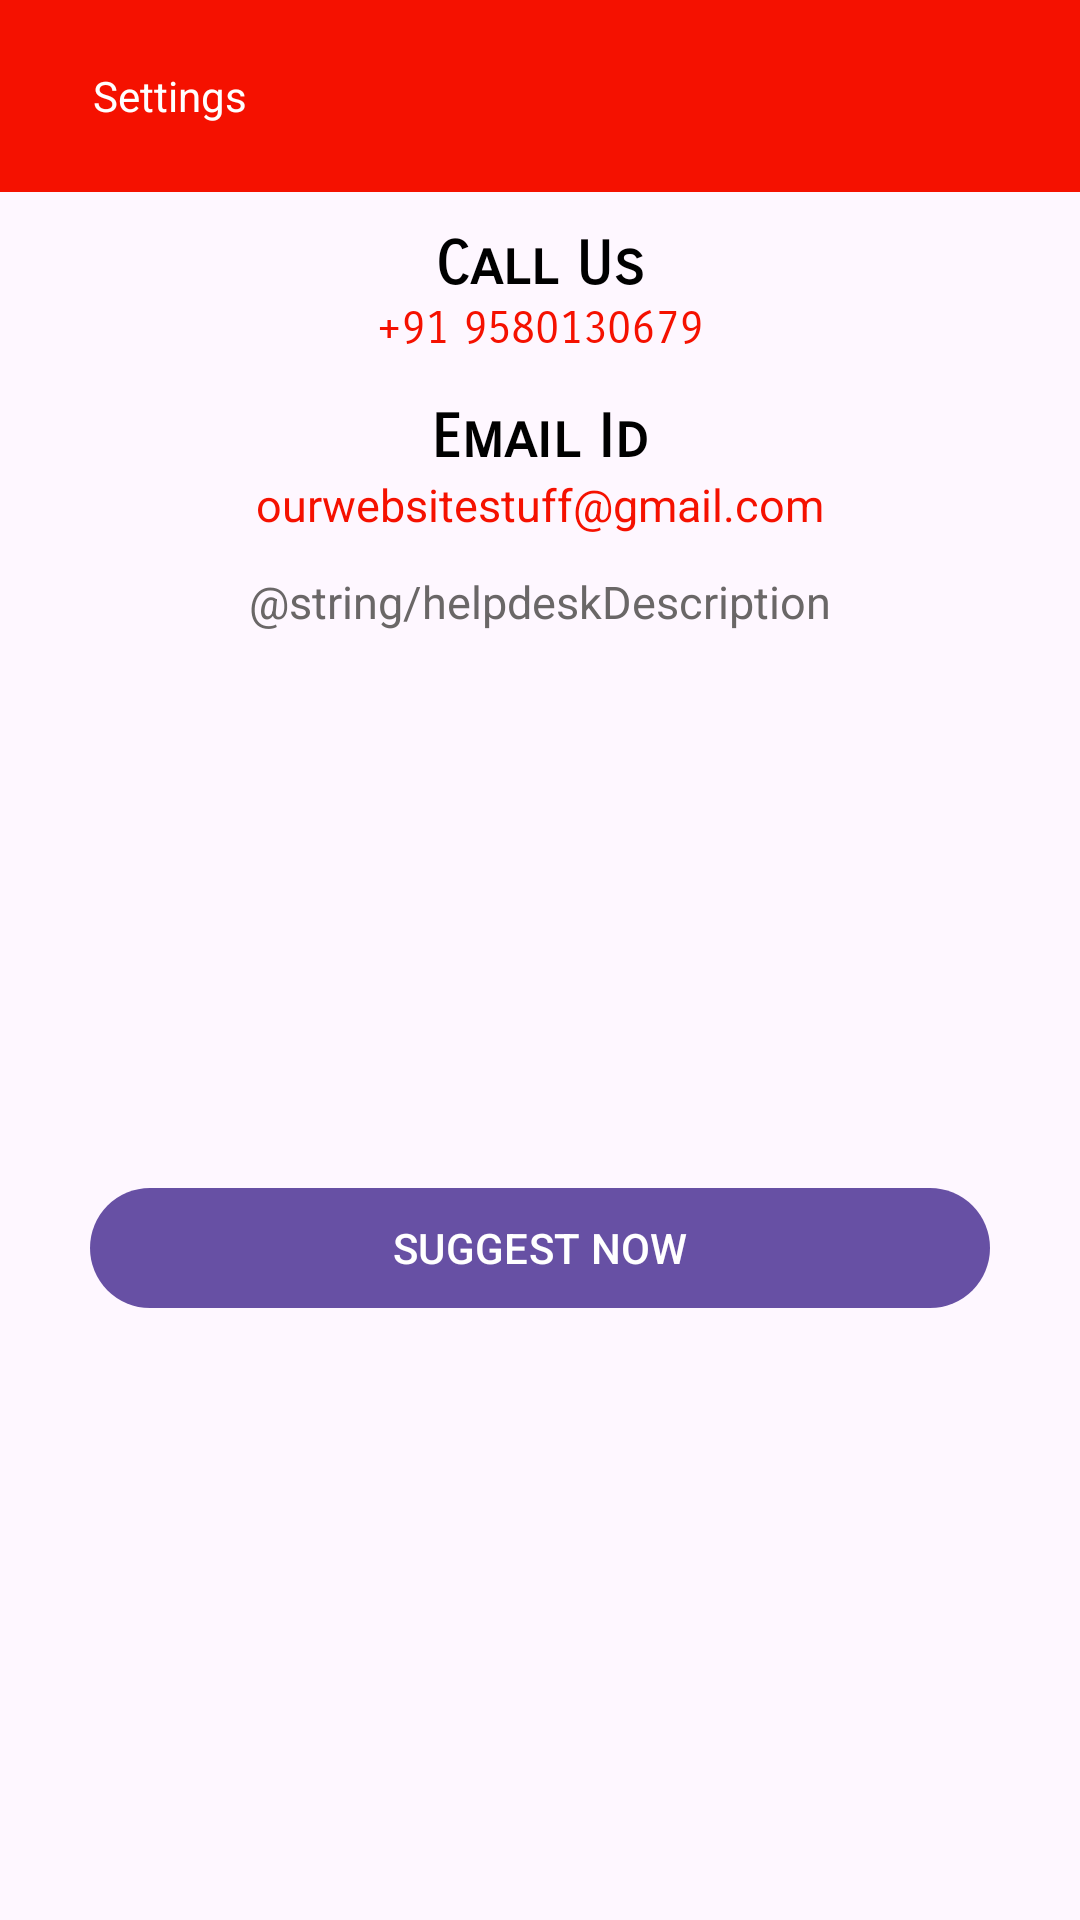

The Android layout XML behind this screen, and the referenced resources:
<!-- AndroidManifest.xml: application theme Theme.AdSenseDashboard -->
<!-- res/layout/fragment_setting.xml -->
<?xml version="1.0" encoding="utf-8"?>
<RelativeLayout xmlns:android="http://schemas.android.com/apk/res/android"
    xmlns:app="http://schemas.android.com/apk/res-auto"
    xmlns:tools="http://schemas.android.com/tools"
    android:layout_width="match_parent"
    android:layout_height="match_parent"
    tools:context=".ui.fragments.EarningsFragment">

    <com.google.android.material.appbar.AppBarLayout
        android:id="@+id/appBarLayout"
        android:layout_width="match_parent"
        android:layout_height="wrap_content"
        android:gravity="center"
        android:background="@color/red"
        android:elevation="4dp">

        <androidx.appcompat.widget.Toolbar
            android:id="@+id/helpdesk_greets_details_toolbar"
            android:layout_width="match_parent"
            android:layout_height="?attr/actionBarSize"
            android:layout_marginStart="10dp"
            android:gravity="center"
            android:layout_marginLeft="10dp"
            android:textAlignment="gravity"
            android:layout_gravity="center"
            android:foregroundGravity="center"
            app:title="Settings"
            app:titleTextAppearance="@style/AppLayoutAdsenseDashboard.ActiveItemTextAppearance"
            app:titleTextColor="@color/white" />
    </com.google.android.material.appbar.AppBarLayout>

    <RelativeLayout
        android:layout_width="match_parent"
        android:layout_height="match_parent"
        android:layout_marginTop="56dp"
        android:elevation="8dp"
        android:paddingStart="@dimen/cardview_default_elevation"
        android:paddingTop="5dp"
        android:paddingEnd="@dimen/cardview_default_elevation">

        <LinearLayout
            android:layout_width="match_parent"
            android:layout_height="match_parent"
            android:layout_marginTop="15dp"
            android:orientation="vertical">

            <TextView
                android:layout_width="match_parent"
                android:layout_height="wrap_content"
                android:fontFamily="sans-serif-smallcaps"
                android:text="Call Us"

                android:textAlignment="center"
                android:textColor="@color/black"
                android:textSize="20sp"
                android:textStyle="bold" />

            <TextView
                android:id="@+id/contactNo"
                android:layout_width="match_parent"
                android:layout_height="wrap_content"
                android:clickable="true"
                android:fontFamily="sans-serif-smallcaps"
                android:text="+91 9580130679"
                android:textAlignment="center"
                android:textColor="@color/red"
                android:textSize="15sp" />

            <TextView
                android:layout_width="match_parent"
                android:layout_height="wrap_content"
                android:layout_marginTop="15dp"
                android:fontFamily="sans-serif-smallcaps"
                android:text="Email Id"
                android:textAlignment="center"
                android:textColor="@color/black"
                android:textSize="20sp"
                android:textStyle="bold" />

            <TextView
                android:id="@+id/supportEmail"
                android:layout_width="match_parent"
                android:layout_height="wrap_content"
                android:clickable="true"
                android:text="ourwebsitestuff@gmail.com"
                android:textAlignment="center"
                android:textColor="@color/red"
                android:textSize="15sp" />

            <TextView
                android:id="@+id/descriptiondesk"
                android:layout_width="match_parent"
                android:layout_height="wrap_content"
                android:layout_marginLeft="5dp"
                android:layout_marginTop="12dp"
                android:layout_marginRight="5dp"
                android:clickable="true"
                android:text="@string/helpdeskDescription"
                android:textAlignment="center"
                android:textColor="#6A6767"
                android:textSize="15sp" />

            <RelativeLayout
                android:layout_width="match_parent"
                android:layout_height="match_parent"
                android:layout_gravity="bottom"
                android:layout_marginTop="10dp">

                <com.google.android.material.button.MaterialButton
                    android:id="@+id/buyNowbtn"
                    android:layout_width="300dp"
                    android:layout_height="wrap_content"
                    android:layout_alignParentBottom="true"
                    android:layout_centerHorizontal="true"
                    android:layout_marginBottom="200dp"
                    android:text="SUGGEST NOW" />

            </RelativeLayout>

        </LinearLayout>
    </RelativeLayout>
</RelativeLayout>
<!-- resources referenced by this layout -->
<resources>
  <color name="black">#FF000000</color>
  <color name="red">#F51100</color>
  <color name="white">#FFFFFFFF</color>
  <style name="Theme.AdSenseDashboard" parent="Base.Theme.AdSenseDashboard" />
  <style name="Base.Theme.AdSenseDashboard" parent="Theme.Material3.DayNight.NoActionBar">
          
          
      </style>
</resources>
